The GitHub repository CalvinTChi/CS280_Project contains a labelled image folder "combined_data" with 2 categories: cancer, not cancer. Examples follow, each with its label.

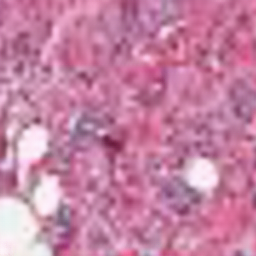
Label: cancer

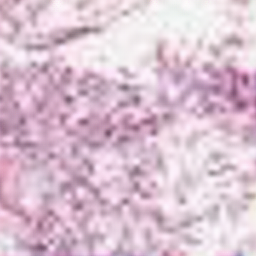
Label: not cancer

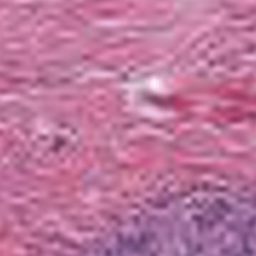
Label: not cancer

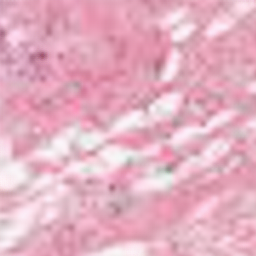
Label: cancer

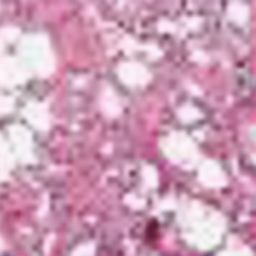
Label: not cancer

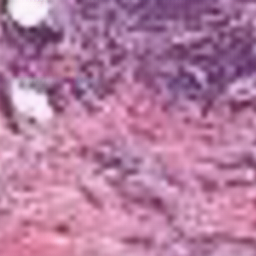
Label: cancer
